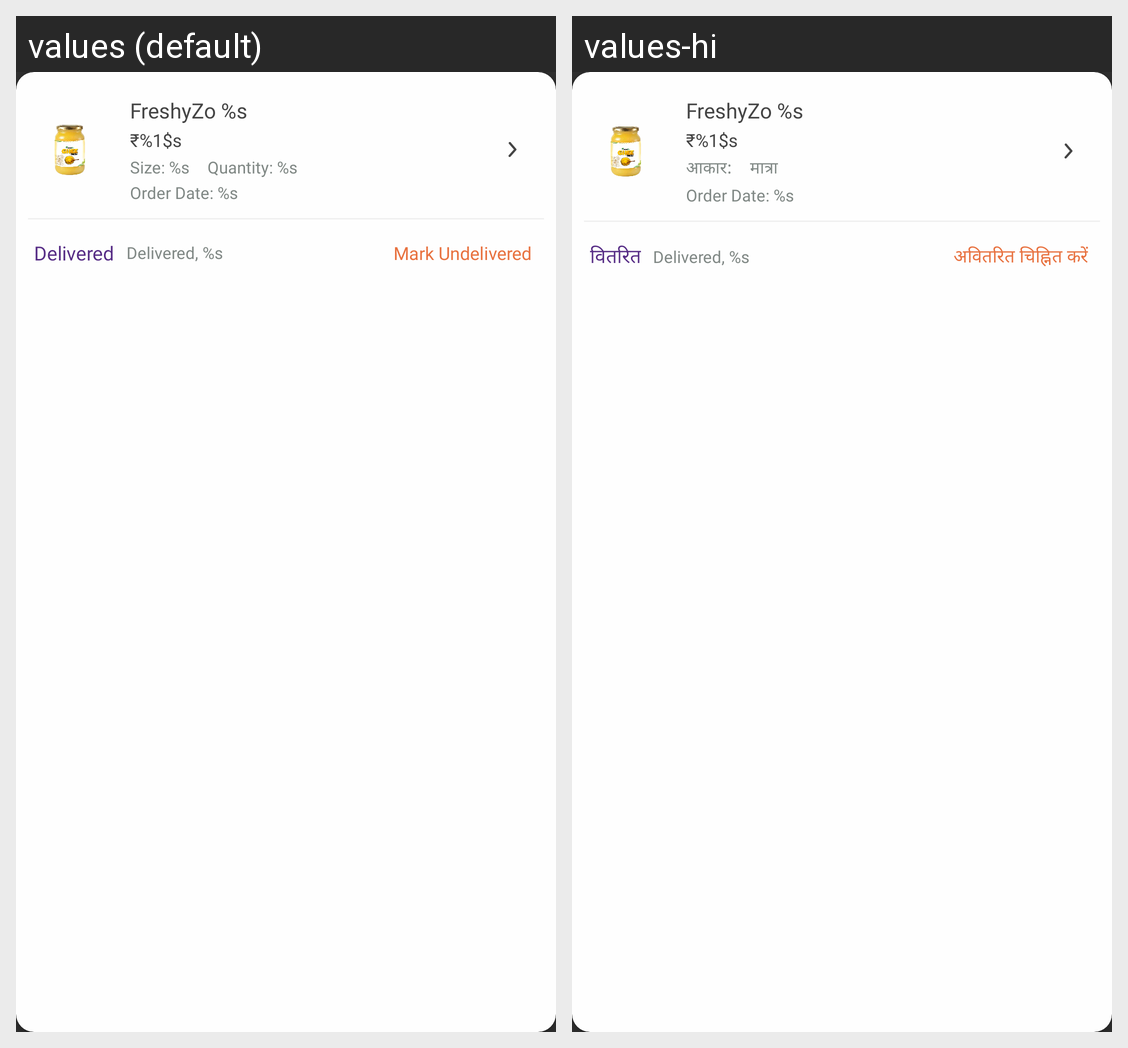

Here is an Android app screen in its default locale and in the app's own translations. Write out the translated-string differences for the strings that appear on this screen.
Android screen res/layout/custom_recycler_row_orders.xml rendered under 2 locales, left to right: values (default), values-hi. Device: Nexus 5 (rendered at 1080×1920; each locale shown at half size, 540×960, under a caption strip naming it); theme Theme.AppCompat.NoActionBar.
Strings drawn on this screen, with the default value and each locale's value (text and hints the layout hard-codes, and strings that could not be matched under every locale, appear in the picture but are not listed):

freshyzo_string
  values: FreshyZo %s
  values-hi: FreshyZo %s  [not translated; the default value is used]

price_string
  values: ₹%1$s
  values-hi: ₹%1$s

size
  values: Size: %s
  values-hi: आकार:

quantity
  values: Quantity: %s
  values-hi: मात्रा

order_date
  values: Order Date: %s
  values-hi: Order Date: %s  [not translated; the default value is used]

delivered
  values: Delivered
  values-hi: वितरित

delivered_string
  values: Delivered, %s
  values-hi: Delivered, %s  [not translated; the default value is used]

mark_undelivered
  values: Mark Undelivered
  values-hi: अवितरित चिह्नित करें
